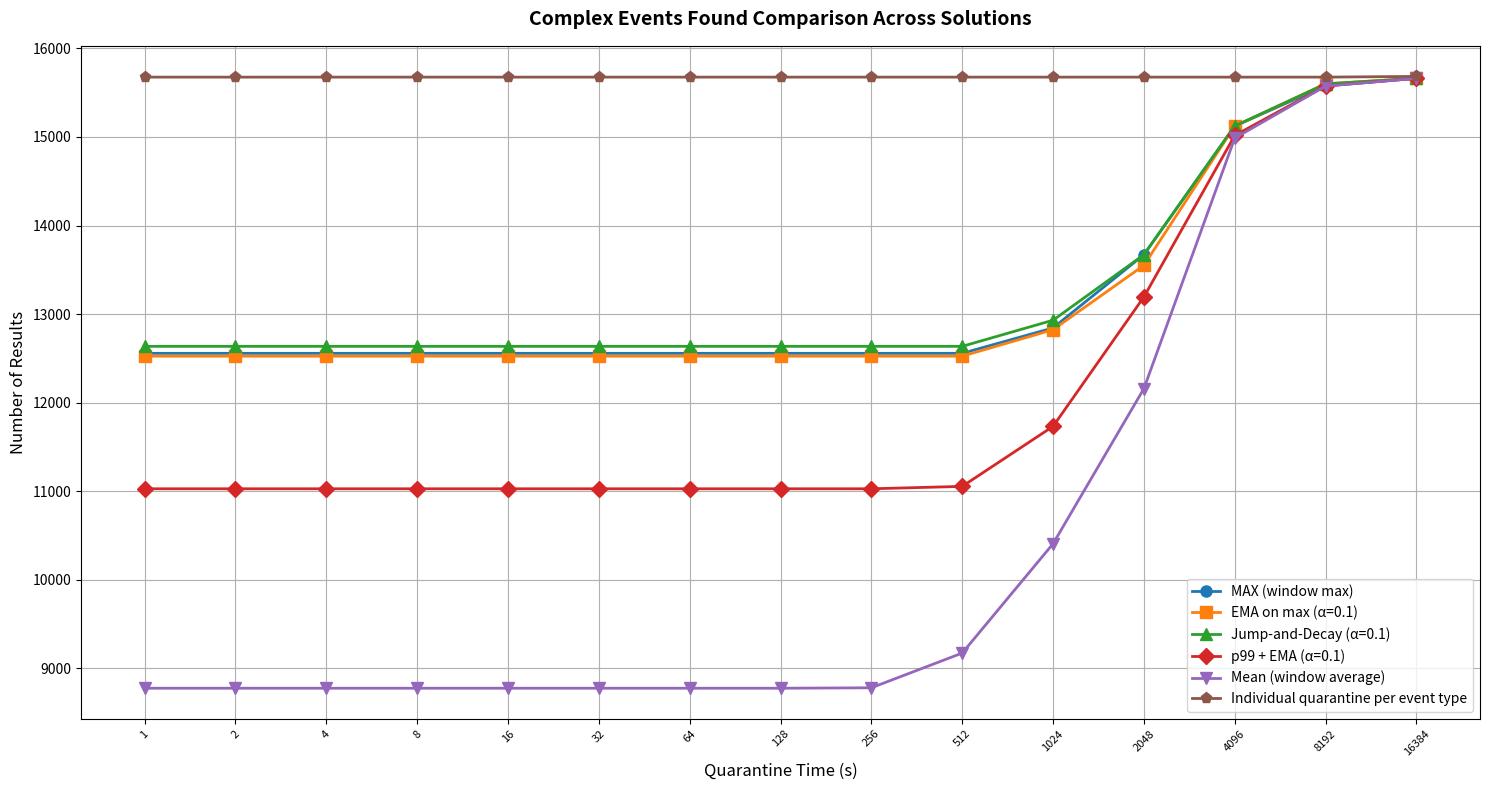
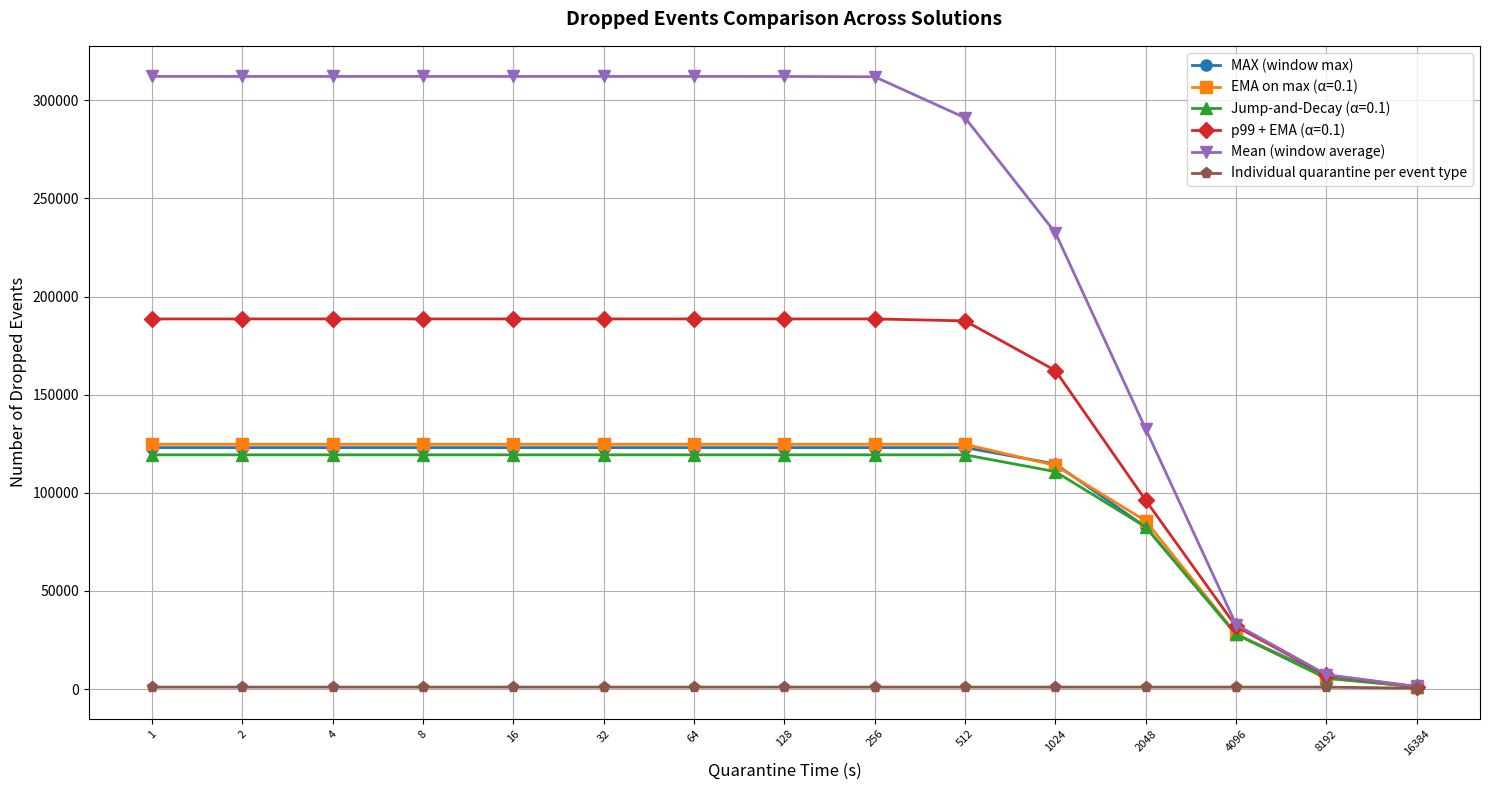
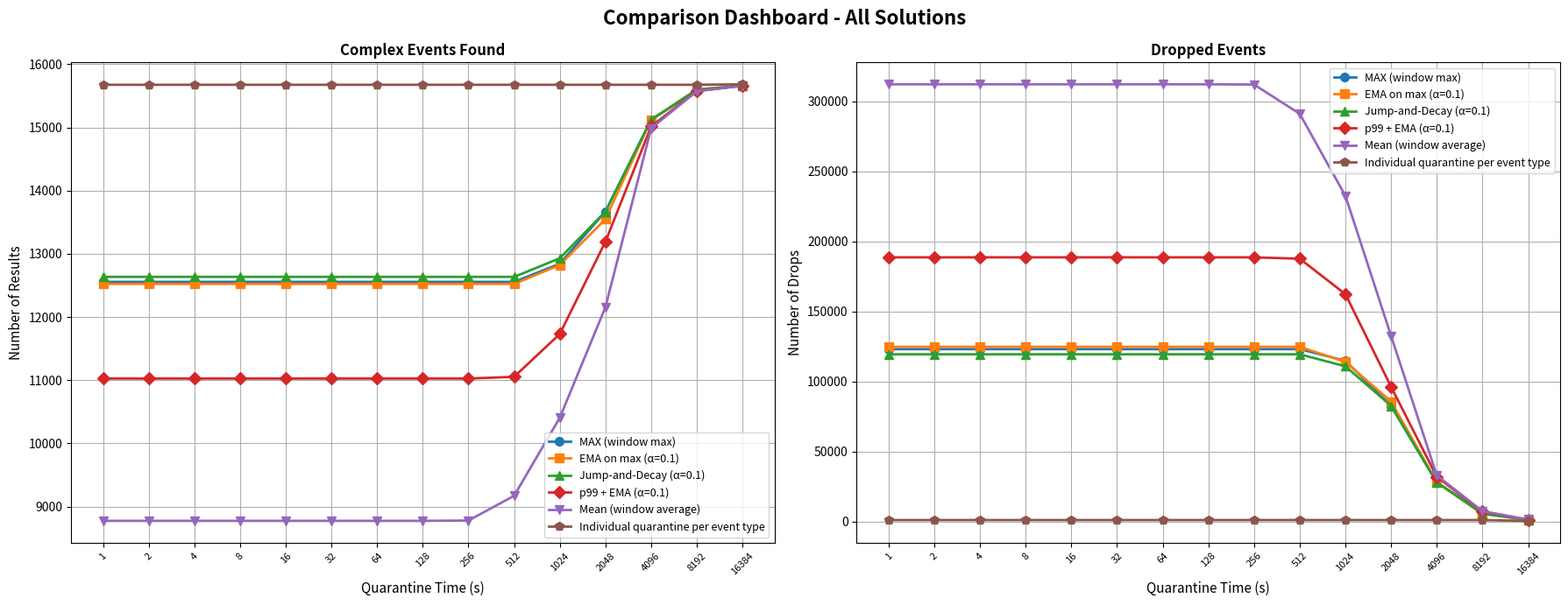
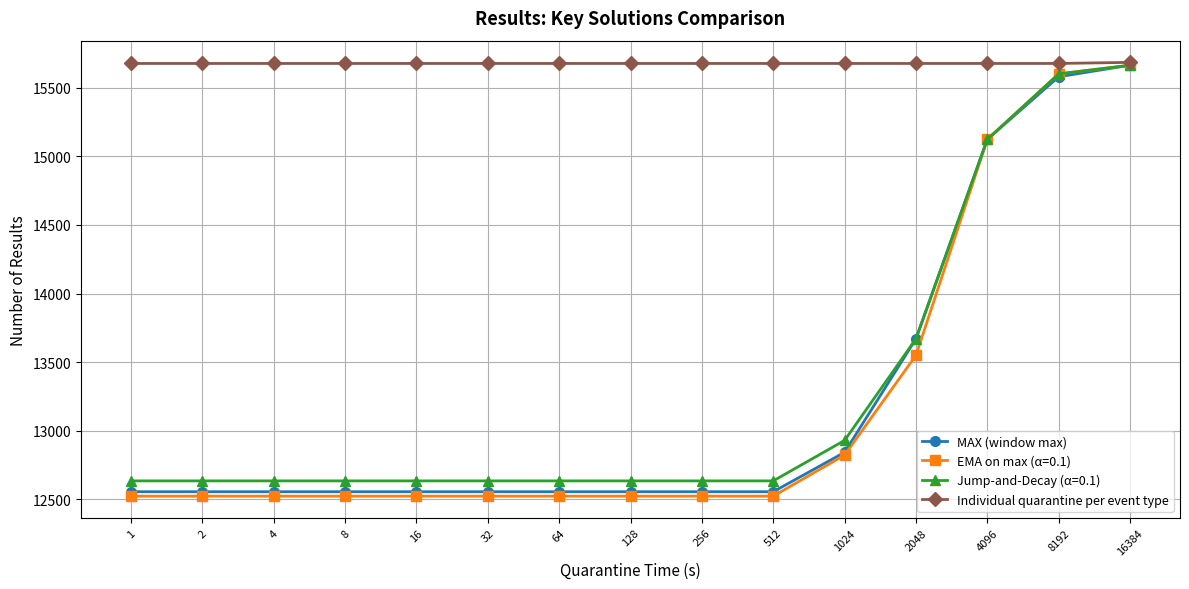
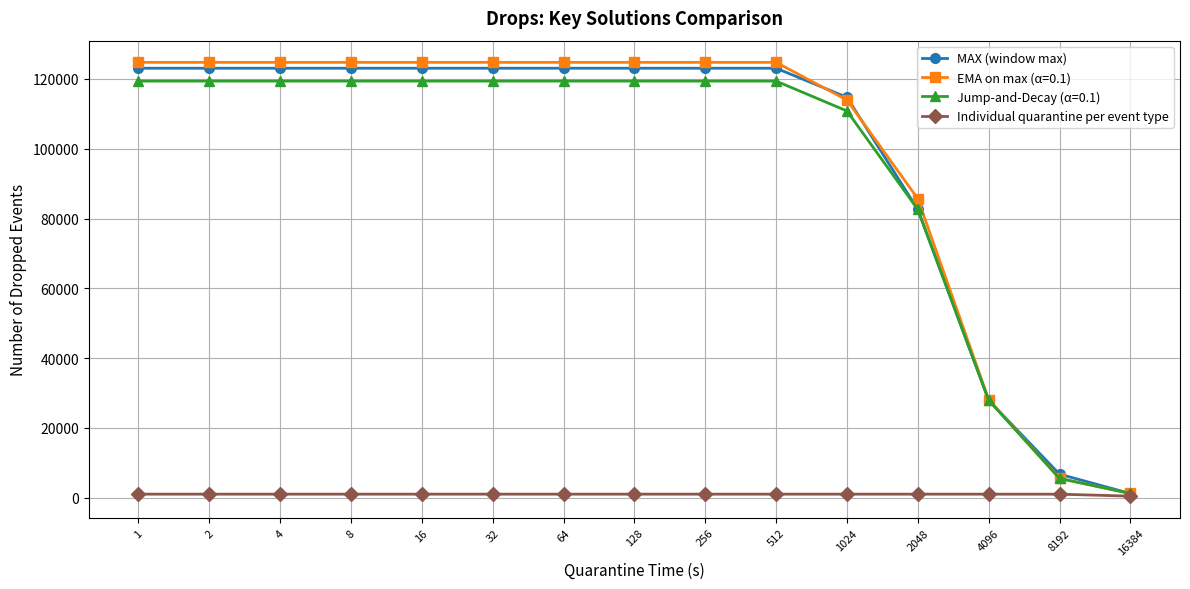

The matplotlib source for these figures, in order:
"""
Compare multiple solutions with pandas DataFrames and multi-line plots
Usage:
  python compare_solutions.py
"""
import pandas as pd
import matplotlib.pyplot as plt
import numpy as np

def load_solution_data():
    """
    Define your different solutions here.
    Each solution should have data for different quarantine times.
    """
    
    # Example: Solution 1 - MAX (window max)
    solution1 = {
        'name': 'MAX (window max)',
        'quarantine_times': [1,2,4,8,16,32,64,128,256,512,1024,2048,4096,8192,16384],
        'num_results': [12556,12556,12556,12556,12556,12556,12556,12556,12556,12556,12843,13670,15123,15579,15663],
        'num_drops': [123070,123070,123070,123070,123070,123070,123070,123070,123070,123070,114730,82589,27918,6739,1210],
    }
    
    # Example: Solution 2 - EMA on max (α=0.1)
    solution2 = {
        'name': 'EMA on max (α=0.1)',
        'quarantine_times': [1,2,4,8,16,32,64,128,256,512,1024,2048,4096,8192,16384],
        'num_results': [12524,12524,12524,12524,12524,12524,12524,12524,12524,12524,12823,13550,15123,15600,15663],
        'num_drops': [124751,124751,124751,124751,124751,124751,124751,124751,124751,124751,113954,85670,28117,5533,1210],
    }
    
    # Example: Solution 3 - Jump-and-Decay (α=0.1)
    solution3 = {
        'name': 'Jump-and-Decay (α=0.1)',
        'quarantine_times': [1,2,4,8,16,32,64,128,256,512,1024,2048,4096,8192,16384],
        'num_results': [12635,12635,12635,12635,12635,12635,12635,12635,12635,12635,12930,13670,15123,15600,15663],
        'num_drops': [119379,119379,119379,119379,119379,119379,119379,119379,119379,119379,110818,82589,27918,5533,1210],
    }
    
    # Example: Solution 4 - p99 + EMA (α=0.1)
    solution4 = {
        'name': 'p99 + EMA (α=0.1)',
        'quarantine_times': [1,2,4,8,16,32,64,128,256,512,1024,2048,4096,8192,16384],
        'num_results': [11026,11026,11026,11026,11026,11026,11026,11026,11026,11053,11731,13193,15017,15576,15663],
        'num_drops': [188626,188626,188626,188626,188626,188626,188626,188626,188626,187641,162333,96168,31928,7041,1210],
    }
    
    # Example: Solution 5 - Mean (window average)
    solution5 = {
        'name': 'Mean (window average)',
        'quarantine_times': [1,2,4,8,16,32,64,128,256,512,1024,2048,4096,8192,16384],
        'num_results': [8773,8773,8773,8773,8773,8773,8773,8773,8778,9170,10405,12157,14987,15575,15662],
        'num_drops': [312196,312196,312196,312196,312196,312196,312196,312179,312020,291123,232520,132496,32899,7378,1342],
    }

    solution6 = {
        'name': 'Individual quarantine per event type',
        'quarantine_times': [1,2,4,8,16,32,64,128,256,512,1024,2048,4096,8192,16384],
        'num_results': [15676,15676,15676,15676,15676,15676,15676,15676,15676,15676,15676,15676,15676,15676,15684],
        'num_drops': [1024,1024,1024,1024,1024,1024,1024,1024,1024,1024,1024,1024,1021,1015,456],
    }
    
    return [solution1,solution2,solution3,solution4,solution5,solution6]


def create_comparison_dataframe(solutions):
    """Create a pandas DataFrame for each metric comparing all solutions"""
    
    # Get quarantine times (assuming all solutions use the same times)
    quarantine_times = solutions[0]['quarantine_times']
    
    # Create DataFrames for each metric
    dfs = {}
    metrics = ['num_results', 'num_drops']
    
    for metric in metrics:
        data = {'Quarantine Time (s)': quarantine_times}
        for solution in solutions:
            data[solution['name']] = solution[metric]
        dfs[metric] = pd.DataFrame(data)
    
    return dfs


def plot_all_solutions(dfs, solutions):
    """Create multi-line plots comparing all solutions"""
    
    # Define colors for each solution
    colors = ['tab:blue', 'tab:orange', 'tab:green', 'tab:red', 'tab:purple', 'tab:brown']
    markers = ['o', 's', '^', 'D', 'v', 'p']
    
    # Get quarantine times from the first solution
    quarantine_times = solutions[0]['quarantine_times']
    
    # ======= Results Found Comparison =======
    plt.figure(figsize=(15, 8))
    x_pos = range(len(quarantine_times))
    
    for idx, solution in enumerate(solutions):
        plt.plot(x_pos, solution['num_results'], 
                marker=markers[idx], linestyle='-', linewidth=2,
                color=colors[idx], label=solution['name'], markersize=8)
    
    # Set x-ticks to show the actual quarantine times
    plt.xticks(x_pos, [str(t) for t in quarantine_times], fontsize=8, rotation=45)
    plt.title('Complex Events Found Comparison Across Solutions', fontsize=14, fontweight='bold', pad=15)
    plt.xlabel('Quarantine Time (s)', fontsize=12)
    plt.ylabel('Number of Results', fontsize=12)
    plt.legend(fontsize=10, loc='best')
    plt.grid(True)
    plt.tight_layout()
    plt.savefig("comparison_results.png", dpi=300, bbox_inches='tight')
    print("✓ Saved: comparison_results.png")
    
    # ======= Drops Comparison (IMPORTANT!) =======
    plt.figure(figsize=(15, 8))
    x_pos = range(len(quarantine_times))
    
    for idx, solution in enumerate(solutions):
        plt.plot(x_pos, solution['num_drops'], 
                marker=markers[idx], linestyle='-', linewidth=2,
                color=colors[idx], label=solution['name'], markersize=8)
    
    # Set x-ticks to show the actual quarantine times
    plt.xticks(x_pos, [str(t) for t in quarantine_times], fontsize=8, rotation=45)
    plt.title('Dropped Events Comparison Across Solutions', fontsize=14, fontweight='bold', pad=15)
    plt.xlabel('Quarantine Time (s)', fontsize=12)
    plt.ylabel('Number of Dropped Events', fontsize=12)
    plt.legend(fontsize=10, loc='best')
    plt.grid(True)
    plt.tight_layout()
    plt.savefig("comparison_drops.png", dpi=300, bbox_inches='tight')
    print("✓ Saved: comparison_drops.png")
    
    # ======= Combined Dashboard (2 subplots) =======
    fig, axes = plt.subplots(1, 2, figsize=(18, 7))
    fig.suptitle('Comparison Dashboard - All Solutions', fontsize=16, fontweight='bold', y=0.98)
    
    x_pos = range(len(quarantine_times))
    
    # Results Found
    for idx, solution in enumerate(solutions):
        axes[0].plot(x_pos, solution['num_results'], 
                       marker=markers[idx], linestyle='-', linewidth=2,
                       color=colors[idx], label=solution['name'], markersize=7)
    
    axes[0].set_xticks(x_pos)
    axes[0].set_xticklabels([str(t) for t in quarantine_times], fontsize=8, rotation=45)
    axes[0].set_title('Complex Events Found', fontweight='bold', fontsize=12)
    axes[0].set_xlabel('Quarantine Time (s)', fontsize=11)
    axes[0].set_ylabel('Number of Results', fontsize=11)
    axes[0].legend(fontsize=9, loc='best')
    axes[0].grid(True)
    
    # Drops
    for idx, solution in enumerate(solutions):
        axes[1].plot(x_pos, solution['num_drops'], 
                       marker=markers[idx], linestyle='-', linewidth=2,
                       color=colors[idx], label=solution['name'], markersize=7)
    
    axes[1].set_xticks(x_pos)
    axes[1].set_xticklabels([str(t) for t in quarantine_times], fontsize=8, rotation=45)
    axes[1].set_title('Dropped Events', fontweight='bold', fontsize=12)
    axes[1].set_xlabel('Quarantine Time (s)', fontsize=11)
    axes[1].set_ylabel('Number of Drops', fontsize=11)
    axes[1].legend(fontsize=9, loc='best')
    axes[1].grid(True)
    
    plt.tight_layout()
    plt.savefig("comparison_dashboard.png", dpi=300, bbox_inches='tight')
    print("✓ Saved: comparison_dashboard.png")


def plot_top_three(solutions):
    """Plot results and drops for the key solutions (includes solution 6)."""
    top_names = [
        'MAX (window max)',
        'EMA on max (α=0.1)',
        'Jump-and-Decay (α=0.1)',
        'Individual quarantine per event type',
    ]
    top_solutions = [s for s in solutions if s['name'] in top_names]
    colors = ['tab:blue', 'tab:orange', 'tab:green', 'tab:brown']
    markers = ['o', 's', '^', 'D']
    quarantine_times = top_solutions[0]['quarantine_times']
    x_pos = range(len(quarantine_times))

    # Results
    plt.figure(figsize=(12, 6))
    for idx, solution in enumerate(top_solutions):
        plt.plot(x_pos, solution['num_results'],
                 marker=markers[idx % len(markers)], linestyle='-', linewidth=2,
                 color=colors[idx % len(colors)], label=solution['name'], markersize=7)
    plt.xticks(x_pos, [str(t) for t in quarantine_times], fontsize=8, rotation=45)
    plt.title('Results: Key Solutions Comparison', fontsize=13, fontweight='bold', pad=12)
    plt.xlabel('Quarantine Time (s)', fontsize=11)
    plt.ylabel('Number of Results', fontsize=11)
    plt.legend(fontsize=9, loc='best')
    plt.grid(True)
    plt.tight_layout()
    plt.savefig("comparison_results_top3.png", dpi=300, bbox_inches='tight')
    print("✓ Saved: comparison_results_top3.png")

    # Drops
    plt.figure(figsize=(12, 6))
    for idx, solution in enumerate(top_solutions):
        plt.plot(x_pos, solution['num_drops'],
                 marker=markers[idx % len(markers)], linestyle='-', linewidth=2,
                 color=colors[idx % len(colors)], label=solution['name'], markersize=7)
    plt.xticks(x_pos, [str(t) for t in quarantine_times], fontsize=8, rotation=45)
    plt.title('Drops: Key Solutions Comparison', fontsize=13, fontweight='bold', pad=12)
    plt.xlabel('Quarantine Time (s)', fontsize=11)
    plt.ylabel('Number of Dropped Events', fontsize=11)
    plt.legend(fontsize=9, loc='best')
    plt.grid(True)
    plt.tight_layout()
    plt.savefig("comparison_drops_top3.png", dpi=300, bbox_inches='tight')
    print("✓ Saved: comparison_drops_top3.png")


def print_comparison_tables(dfs):
    """Print comparison tables for each metric"""
    
    metrics = {
        'num_results': 'Number of Results Found',
        'num_drops': 'Number of Dropped Events'
    }
    
    print("\n" + "="*100)
    print("COMPARISON TABLES")
    print("="*100)
    
    for metric_key, metric_name in metrics.items():
        print(f"\n{metric_name}:")
        print("-" * 100)
        print(dfs[metric_key].to_string(index=False))
        print()


def save_to_excel(dfs, filename='solution_comparison.xlsx'):
    """Save all comparison tables to an Excel file with multiple sheets"""
    
    with pd.ExcelWriter(filename, engine='openpyxl') as writer:
        dfs['num_results'].to_excel(writer, sheet_name='Results Found', index=False)
        dfs['num_drops'].to_excel(writer, sheet_name='Drops', index=False)
    
    print(f"✓ Saved comparison data to: {filename}")


if __name__ == "__main__":
    print("\n" + "="*100)
    print("MULTI-SOLUTION COMPARISON TOOL")
    print("="*100)
    
    # Load data for all solutions
    solutions = load_solution_data()
    print(f"\nLoaded {len(solutions)} solutions for comparison:")
    for i, sol in enumerate(solutions, 1):
        print(f"  {i}. {sol['name']}")
    
    # Create comparison DataFrames
    dfs = create_comparison_dataframe(solutions)
    
    # Print comparison tables
    print_comparison_tables(dfs)
    
    # Save to Excel
    try:
        save_to_excel(dfs)
    except ImportError:
        print("\n⚠ openpyxl not installed. Skipping Excel export.")
        print("  Install with: pip install openpyxl")
    
    # Create all comparison plots
    print("\nGenerating comparison plots...")
    plot_all_solutions(dfs, solutions)
    plot_top_three(solutions)
    
    print("\n" + "="*100)
    print("DONE! Check the generated PNG files.")
    print("="*100 + "\n")
